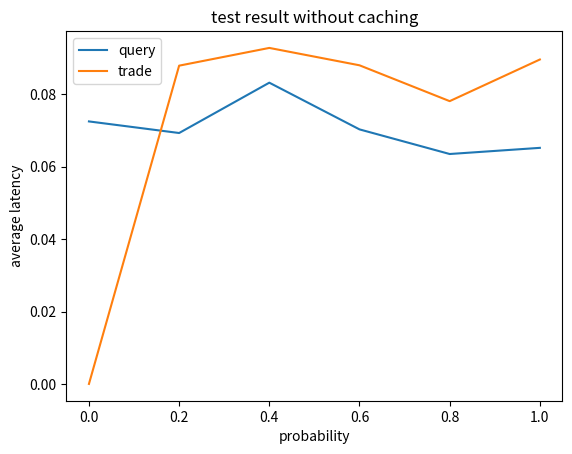

Write Python code to recreate this figure.
import numpy as np
import matplotlib.pyplot as plt

p = [0, 0.2, 0.4, 0.6, 0.8, 1]
query = [0.0725, 0.0693, 0.0832, 0.0703, 0.0635, 0.0652]
trade = [0.0, 0.0879, 0.0928, 0.0880, 0.0781, 0.0896]

plt.plot(p, query, label = 'query')
plt.plot(p, trade, label = 'trade')

# Add labels and title
plt.xlabel('probability')
plt.ylabel('average latency')
plt.title('test result without caching')

plt.legend()
# Display the plot
plt.show()

